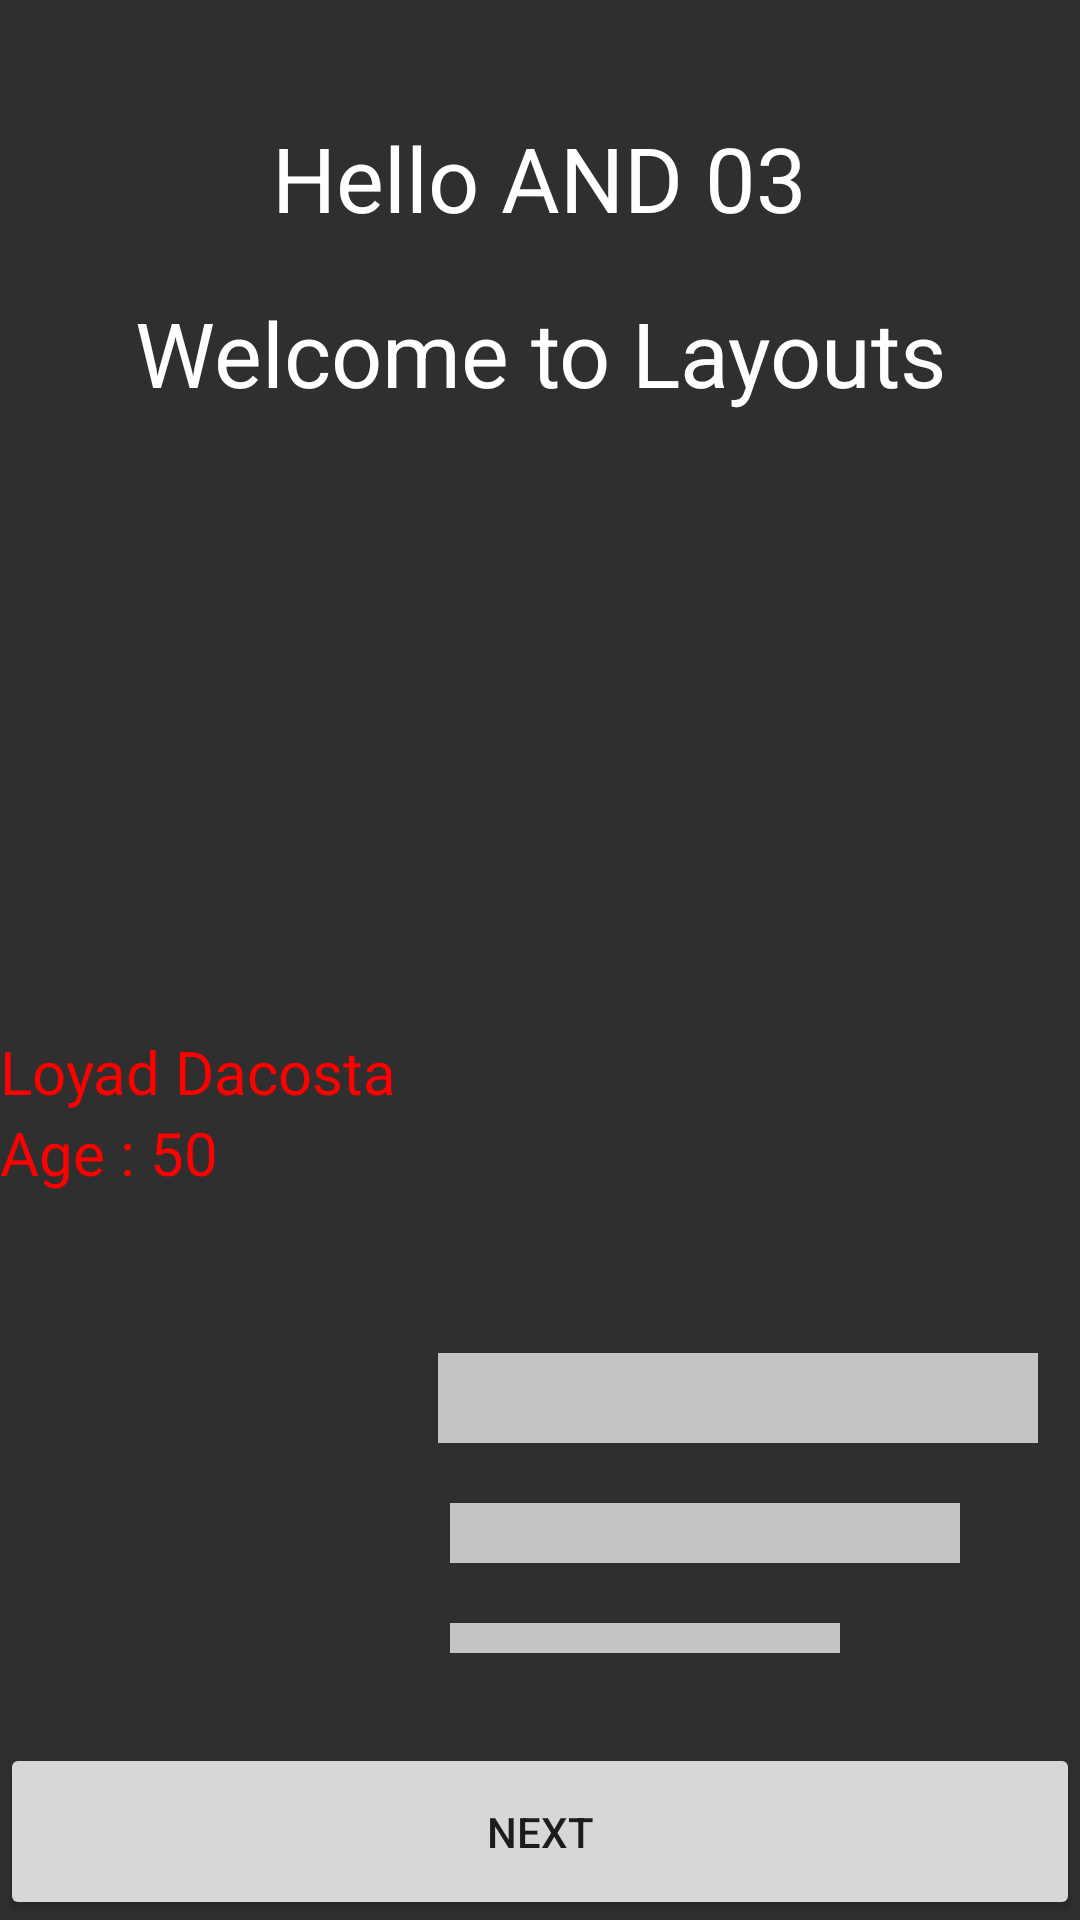

Here is an Android app screen rendered from its layout file. Give the layout XML and the strings, colors and styles it references.
<!-- AndroidManifest.xml: application theme Theme.ActiveDayOne -->
<!-- res/layout/activity_main2.xml -->
<?xml version="1.0" encoding="utf-8"?>
<RelativeLayout xmlns:android="http://schemas.android.com/apk/res/android"
    xmlns:app="http://schemas.android.com/apk/res-auto"
    xmlns:tools="http://schemas.android.com/tools"
    android:layout_width="match_parent"
    android:layout_height="match_parent"
    tools:context=".MainActivity2"
    android:background="#2F2F2F">


    <TextView
        android:layout_width="wrap_content"
        android:layout_height="wrap_content"
        android:text="Hello AND 03"
        android:textSize="30dp"
        android:gravity="center"
        android:textColor="#FFFFFF"
        android:layout_centerHorizontal="true"
        android:id="@+id/btnHello"
        android:layout_marginTop="39dp"
        />

    <TextView
        android:layout_width="wrap_content"
        android:layout_height="wrap_content"
        android:text="Welcome to Layouts"
        android:textSize="30dp"
        android:gravity="center"
        android:textColor="#FFFFFF"
        android:layout_centerHorizontal="true"
        android:layout_marginTop="18dp"
        android:id="@+id/btnWlcm"
        android:layout_below="@+id/btnHello"
        />



    <TextView
        android:layout_width="wrap_content"
        android:layout_height="wrap_content"
        android:drawableBottom="@drawable/blue_circle"
        android:layout_centerHorizontal="true"
        android:layout_below="@id/btnWlcm"
        android:layout_marginTop="69dp"
        android:scaleY="3"
        android:scaleX="3"
        android:id="@+id/blueCircle"
        />
    <LinearLayout
        android:id="@+id/llt"
        android:layout_width="wrap_content"
        android:layout_height="wrap_content"
        android:layout_below="@id/blueCircle"
        android:layout_marginTop="118sp"
        android:orientation="vertical"
        >

        <TextView
            android:layout_width="wrap_content"
            android:layout_height="wrap_content"
            android:text="Loyad Dacosta"
            android:textSize="20dp"
            android:textColor="#FF0000"
            android:drawableEnd="@drawable/name_1"



            />
        <TextView
            android:layout_width="wrap_content"
            android:layout_height="wrap_content"
            android:text="Age : 50"
            android:textSize="20dp"
            android:textColor="#FF0000"
            />
    </LinearLayout>

    <Button
        android:layout_width="match_parent"
        android:layout_height="wrap_content"
        android:layout_alignParentBottom="true"
        android:layout_centerHorizontal="true"
        android:text="Next"
        android:id="@+id/loyad"

        android:padding="20dp"/>

    <View

        android:layout_width="200dp"
        android:layout_height="30dp"
        android:layout_above="@+id/loyad"
        android:layout_alignParentEnd="true"
        android:layout_marginEnd="14dp"
        android:layout_marginBottom="100dp"
        android:background="#C4C4C4" />

    <View
        android:layout_width="170dp"
        android:layout_height="20dp"
        android:background="#C4C4C4"
        android:layout_above="@+id/loyad"
        android:layout_alignParentEnd="true"
        android:layout_marginEnd="40dp"
        android:layout_marginBottom="60dp"
        />
    <View
        android:layout_width="130dp"
        android:layout_height="10dp"
        android:background="#C4C4C4"
        android:layout_above="@+id/loyad"
        android:layout_alignParentEnd="true"
        android:layout_marginEnd="80dp"
        android:layout_marginBottom="30dp"
        />

</RelativeLayout>
<!-- resources referenced by this layout -->
<resources>
  <style name="Theme.ActiveDayOne" parent="Theme.MaterialComponents.DayNight.DarkActionBar">
          
          <item name="colorPrimary">@color/purple_500</item>
          <item name="colorPrimaryVariant">@color/purple_700</item>
          <item name="colorOnPrimary">@color/white</item>
          
          <item name="colorSecondary">@color/teal_200</item>
          <item name="colorSecondaryVariant">@color/teal_700</item>
          <item name="colorOnSecondary">@color/black</item>
          
          <item name="android:statusBarColor" tools:targetApi="l">?attr/colorPrimaryVariant</item>
          
      </style>
  <!-- not gathered from this repository: default colours our renderer supplied (Android Studio template values) -->
  <color name="purple_500">#FF6200EE</color>
  <color name="purple_700">#FF3700B3</color>
  <color name="teal_200">#FF03DAC5</color>
  <color name="teal_700">#FF018786</color>
  <color name="black">#FF000000</color>
  <color name="white">#FFFFFFFF</color>
</resources>
